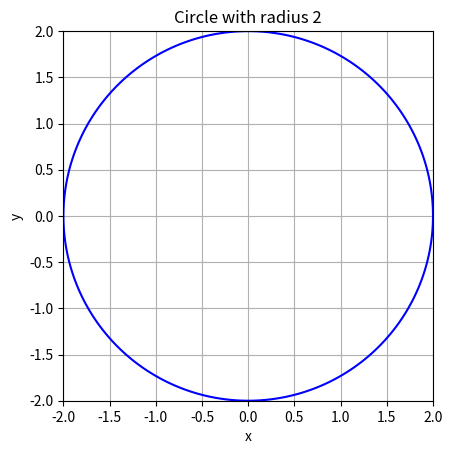

This chart was generated by the following Python code:
import numpy as np
import matplotlib.pyplot as plt

# Create a grid of x and y values
x = np.linspace(-2, 2, 100)
y = np.linspace(-2, 2, 100)
X, Y = np.meshgrid(x, y)

# Define the equation x^2 + y^2 = 4
Z = X**2 + Y**2 - 4

# Plot the contour of the circle
plt.contour(X, Y, Z, levels=[0], colors='b')
plt.gca().set_aspect('equal', adjustable='box')
plt.xlabel('x')
plt.ylabel('y')
plt.title('Circle with radius 2')

plt.grid(True)
plt.show()